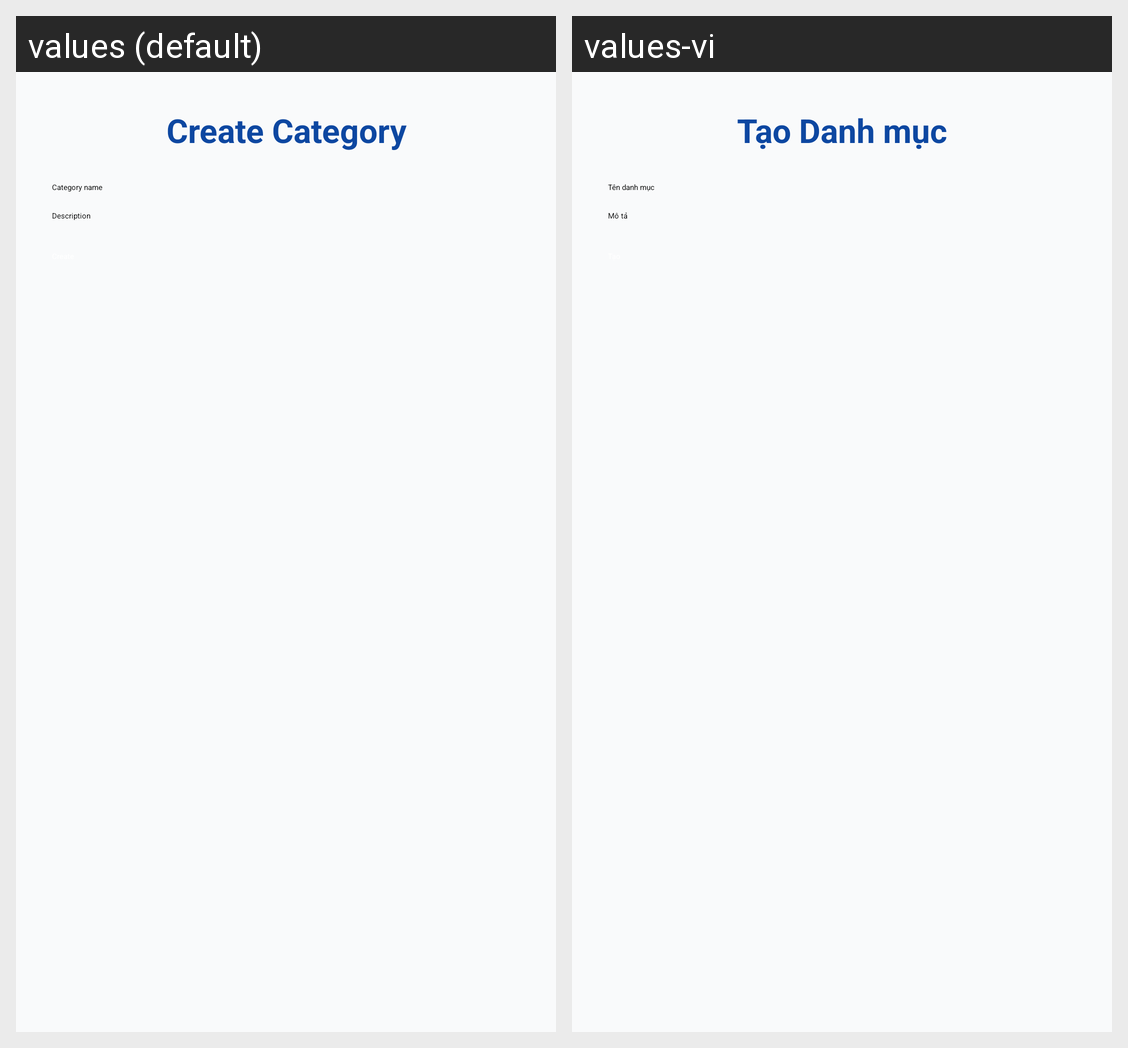

Locale-by-locale string values for the Android screen shown in this grid:
Android screen res/layout/activity_create_category.xml rendered under 2 locales, left to right: values (default), values-vi. Device: Nexus 5 (rendered at 1080×1920; each locale shown at half size, 540×960, under a caption strip naming it); theme Theme.GanShapeBattle.
Strings drawn on this screen, with the default value and each locale's value (text and hints the layout hard-codes, and strings that could not be matched under every locale, appear in the picture but are not listed):

create_category_title
  values: Create Category
  values-vi: Tạo Danh mục

category_name_hint
  values: Category name
  values-vi: Tên danh mục

description_hint
  values: Description
  values-vi: Mô tả
